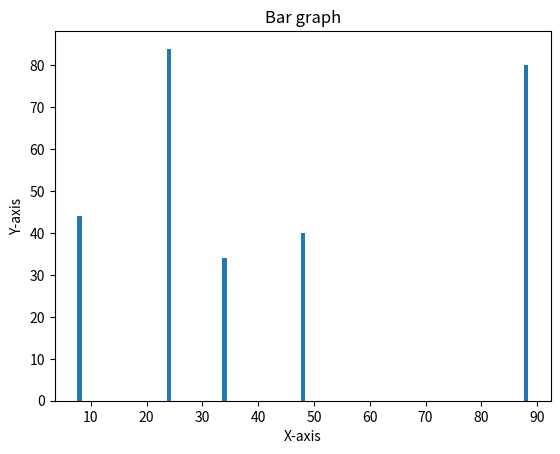

This chart was generated by the following Python code:
# importing matplotlib module

from matplotlib import pyplot as plt

plt.title ("Bar graph") # Giving Title to Graph

plt.xlabel('X-axis') # Giving Title to x-axis

plt. ylabel('Y-axis') # Giving Title to y-axis

x = [8, 24, 34, 48, 88] # x-axis values

y= [44, 84, 34, 40, 80] # Y-axis values

plt.bar(x, y) # Function to plot

plt. show() # function to show the plot